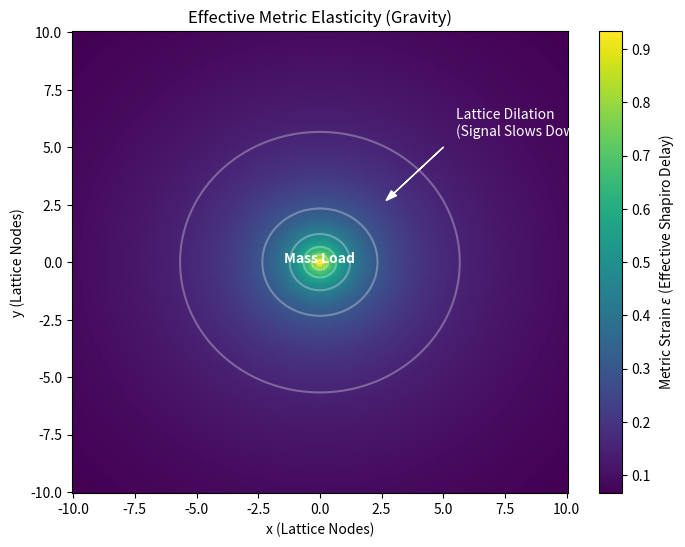

Python code for this plot:
import numpy as np
import matplotlib.pyplot as plt

def run_strain_sim():
    print("LCT Simulation A: Metric Elasticity (Gravity as Strain)")
    
    # 1. Grid Setup
    x = np.linspace(-10, 10, 200)
    y = np.linspace(-10, 10, 200)
    X, Y = np.meshgrid(x, y)
    
    # 2. Define Mass Source
    # Mass at (0,0) creates a stress load on the lattice
    R = np.sqrt(X**2 + Y**2)
    
    # 3. Calculate Strain Field (Epsilon)
    # Strain decays as 1/R from the source. 
    # We add a small regularization term (+1.0) to avoid infinity at R=0
    Strain = 1.0 / (R + 1.0)
    
    # 4. Plot
    plt.figure(figsize=(8, 6))
    
    # Plot the Strain Intensity (Heatmap)
    # Viridis colormap: Yellow = High Strain (Time Dilation), Purple = Low Strain (Flat Space)
    plt.pcolormesh(X, Y, Strain, shading='auto', cmap='viridis')
    plt.colorbar(label=r'Metric Strain $\epsilon$ (Effective Shapiro Delay)')
    
    # Add contour lines to visualize "Equipotential" surfaces
    plt.contour(X, Y, Strain, colors='white', alpha=0.3)
    
    plt.title("Effective Metric Elasticity (Gravity)")
    plt.xlabel("x (Lattice Nodes)")
    plt.ylabel("y (Lattice Nodes)")
    
    # Annotate
    plt.text(0, 0, "Mass Load", color='white', ha='center', fontweight='bold')
    plt.arrow(5, 5, -2, -2, color='white', head_width=0.3)
    # Use raw string for newlines to avoid syntax errors
    plt.text(5.5, 5.5, "Lattice Dilation\n(Signal Slows Down)", color='white')
    
    plt.show()

if __name__ == "__main__":
    run_strain_sim()
